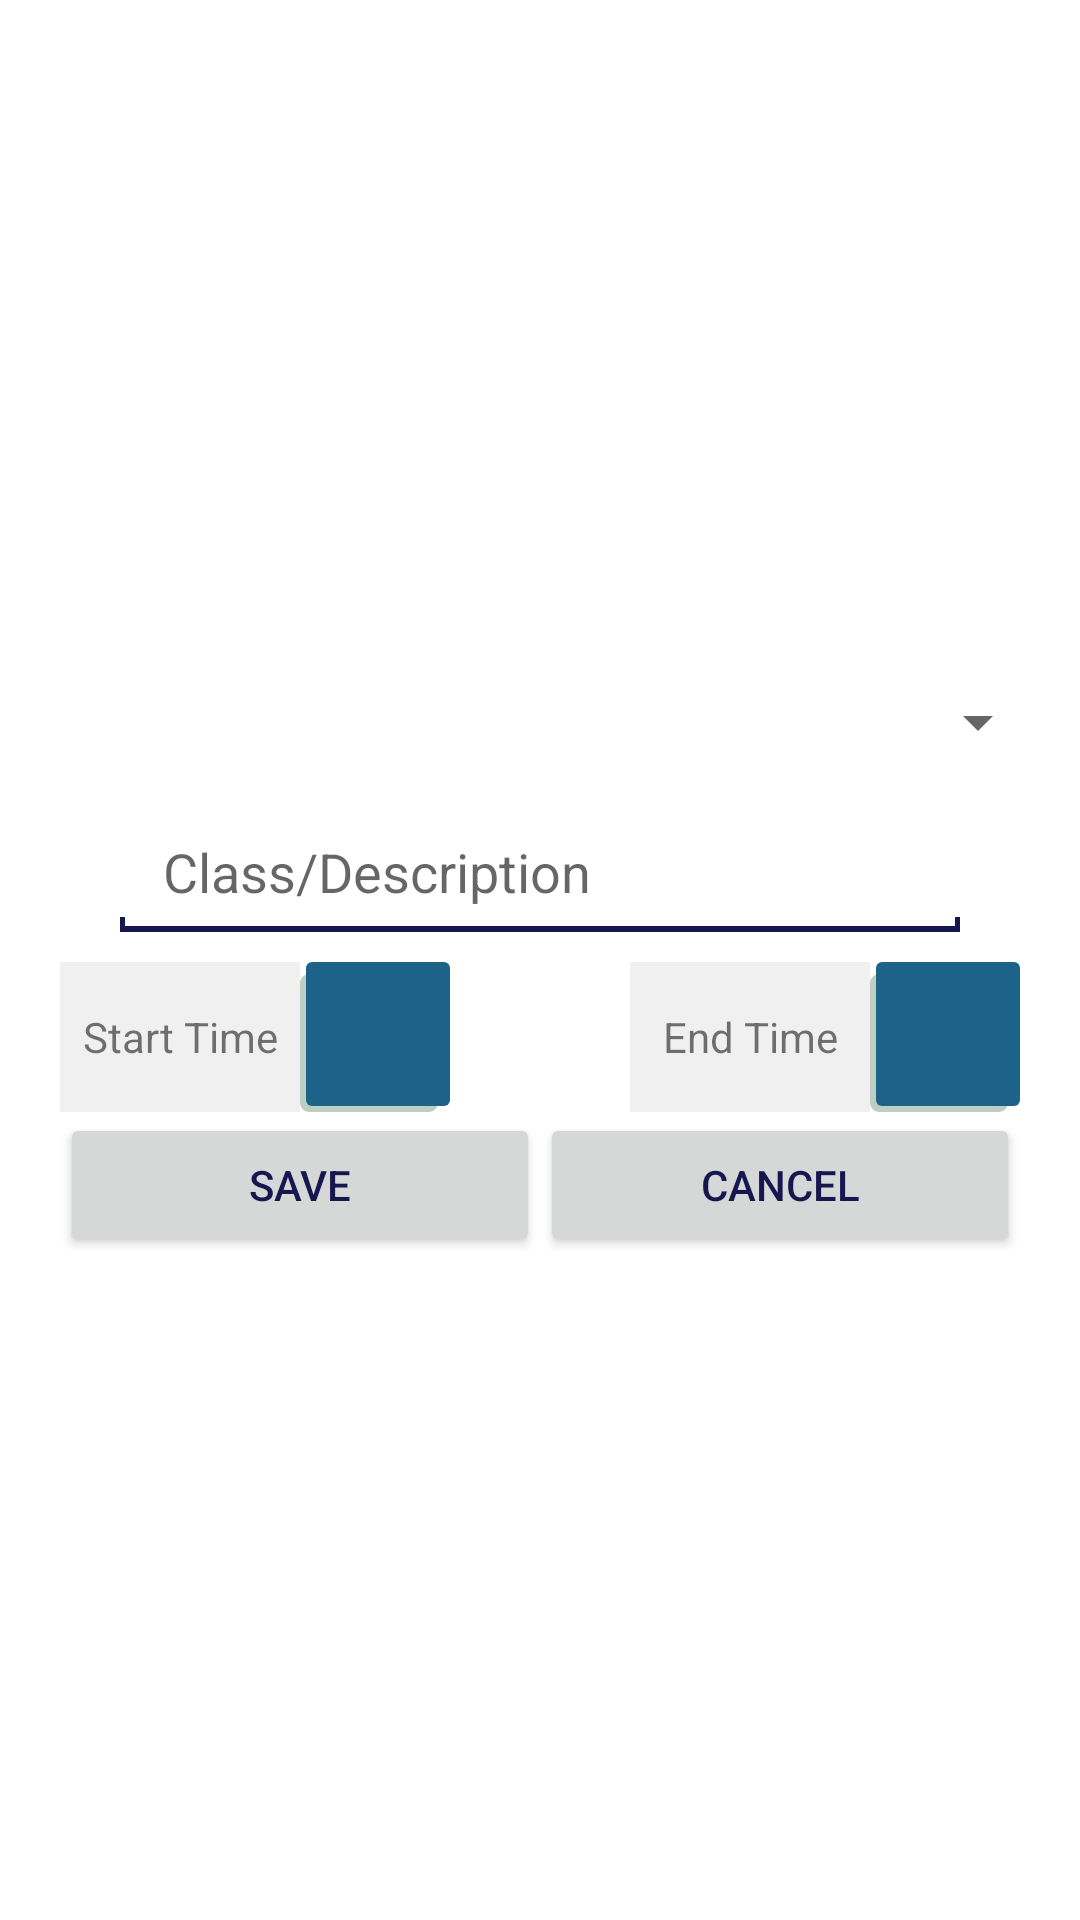

Android layout source for this screen:
<!-- AndroidManifest.xml: application theme AppTheme -->
<!-- res/layout/popup.xml -->
<?xml version="1.0" encoding="utf-8"?>
<LinearLayout xmlns:android="http://schemas.android.com/apk/res/android"
    android:layout_width="match_parent"
    android:layout_height="match_parent"
    android:padding="10dp"
    android:gravity="center"
    android:orientation="vertical"
    android:background="@color/appBackground">

    <Spinner
        android:id="@+id/spinner_day"
        android:layout_width="match_parent"
        android:layout_height="60dp" />

    <EditText
        android:layout_width="280dp"
        android:layout_height="40dp"
        android:paddingLeft="10dp"
        android:paddingRight="10dp"
        android:paddingStart="10dp"
        android:background="@drawable/edittextstyle"
        android:id="@+id/desc"
        android:hint=" Class/Description"
        android:layout_gravity="center_horizontal" />

    <RelativeLayout
        android:layout_width="match_parent"
        android:layout_height="70dp"
        android:gravity="center"
        android:padding="10dp" >

        <ImageButton
            android:layout_width="50dp"
            android:layout_height="match_parent"
            android:src="@drawable/ic_time_small"
            android:background="@drawable/button_selector2"
            android:layout_weight="1"
            android:padding="10dp"
            android:id="@+id/start_time"
            android:textColor="@color/colorPrimary"
            android:layout_alignParentTop="true"
            android:layout_toRightOf="@+id/start_tv"
            android:layout_toEndOf="@+id/start_tv" />

        <ImageButton
            android:layout_width="50dp"
            android:layout_height="match_parent"
            android:src="@drawable/ic_time_small"
            android:padding="10dp"
            android:background="@drawable/button_selector2"
            android:id="@+id/end_time"
            android:textColor="@color/colorPrimary"
            android:layout_alignTop="@+id/start_time"
            android:layout_alignParentRight="true"
            android:layout_alignParentEnd="true" />

        <TextView
            android:layout_width="80dp"
            android:layout_height="match_parent"
            android:gravity="center"
            android:text="Start Time"
            android:background="@color/spinnerbg"
            android:id="@+id/start_tv"
            android:layout_alignParentTop="true"
            android:layout_alignParentLeft="true"
            android:layout_alignParentStart="true" />

        <TextView
            android:layout_width="80dp"
            android:gravity="center"
            android:background="@color/spinnerbg"
            android:layout_height="match_parent"
            android:text="End Time"
            android:id="@+id/end_tv"
            android:layout_centerVertical="true"
            android:layout_toLeftOf="@+id/end_time"
            android:layout_toStartOf="@+id/end_time" />

    </RelativeLayout>

    <LinearLayout
        android:layout_width="fill_parent"
        android:layout_height="wrap_content"
        android:gravity="center"
        android:layout_marginTop="-20dp"
        android:padding="10dp" >

        <Button
            android:id="@+id/popupSave"
            android:layout_width="fill_parent"
            android:layout_height="wrap_content"
            android:layout_weight="1"
            android:padding="10dp"
            android:textColor="@color/colorPrimary"
            android:text="Save" />

        <Button
            android:id="@+id/popupClose"
            android:layout_width="fill_parent"
            android:layout_height="wrap_content"
            android:layout_weight="1"
            android:padding="10dp"
            android:textColor="@color/colorPrimary"
            android:text="Cancel" />
    </LinearLayout>


</LinearLayout>
<!-- resources referenced by this layout -->
<resources>
  <color name="appBackground">#ffffff</color>
  <color name="colorPrimary">#16174f</color>
  <color name="spinnerbg">#f0f0f0</color>
  <!-- drawable button_selector2 (drawable) -->
  <selector xmlns:android="http://schemas.android.com/apk/res/android">
      <item>
          <layer-list>
              <item android:right="4dp" android:top="4dp">
                  <shape>
                      <corners android:radius="3dp" />
                      <solid android:color="#bfcec2" />
                  </shape>
              </item>
              <item android:bottom="2dp" android:left="2dp">
                  <shape>
                      <gradient android:angle="270"
                          android:endColor="@color/colorPrimaryLight" android:startColor="@color/colorPrimaryLight" />
  
                      <corners android:radius="2dp" />
                      <padding android:bottom="10dp" android:left="10dp"
                          android:right="10dp" android:top="10dp" />
                  </shape>
              </item>
          </layer-list>
      </item>
  
  </selector>
  <!-- drawable edittextstyle (drawable) -->
  <?xml version="1.0" encoding="utf-8"?>
  <layer-list xmlns:android="http://schemas.android.com/apk/res/android" >
      <item>
          <shape >
              <solid android:color="@color/colorPrimary" />
          </shape>
      </item>
  
      
      <item android:bottom="2.0dp"
          android:left="1.8dp"
          android:right="1.8dp">
          <shape >
              <solid android:color="@color/appBackground" />
          </shape>
      </item>
  
      
      <item android:bottom="5.0dp">
          <shape >
              <solid android:color="@color/appBackground" />
          </shape>
      </item>
  </layer-list>
  <style name="AppTheme" parent="Theme.AppCompat.Light.DarkActionBar">
          
          <item name="colorPrimary">@color/colorPrimary</item>
          <item name="colorPrimaryDark">@color/colorPrimaryDark</item>
          <item name="colorAccent">@color/colorAccent</item>
          <item name="android:windowBackground">@color/appBackground</item>
      </style>
  <color name="colorPrimaryLight">#1d6289</color>
  <color name="colorPrimaryDark">#0d0e38</color>
  <color name="colorAccent">#ff2600</color>
</resources>
